Run: headless pygame with SDL's dummy video driver; simulated clock (each Clock.tick advances the game by its frame time, no real sleeping); random seed 0; keys injected as events and as key.get_pressed() state; no mouse input.
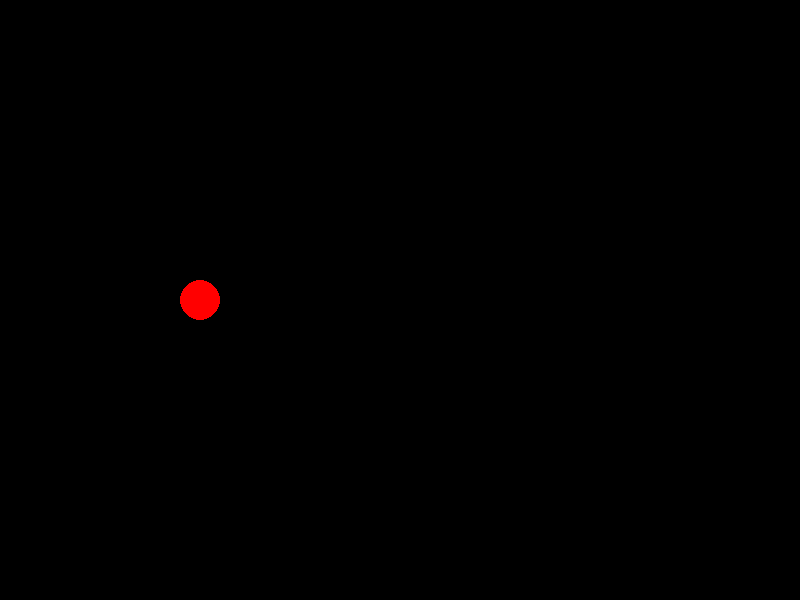
Frame 1 of 4 · flips 1–60 · no input
Frame 2 of 4 · flips 61–180 · tapped SPACE, RETURN · held RIGHT (→), D · screen unchanged from frame 1, image omitted
Frame 3 of 4 · flips 181–300 · held DOWN (↓), S · screen unchanged from frame 2, image omitted
Frame 4 of 4 · flips 301–420 · held LEFT (←), A, UP (↑), W · screen unchanged from frame 3, image omitted

The pygame program that drew these frames:

import pygame

# 初始设置
pygame.init() # 初始化pygame
screen = pygame.display.set_mode((800,600)) # Pygame窗口
pygame.display.set_caption("Pygame绘制图形") # 标题
keep_going = True
RED = (255,0,0)  # 红色，使用RGB颜色
radius = 20 # 半径

# 游戏循环
while keep_going:
    for event in pygame.event.get():  # 遍历事件
        if event.type == pygame.QUIT:  # 退出事件
            keep_going = False
    pygame.draw.circle(screen,RED,(200,300),radius)
    pygame.display.update()  # 刷新屏幕

# 退出程序
pygame.quit()
